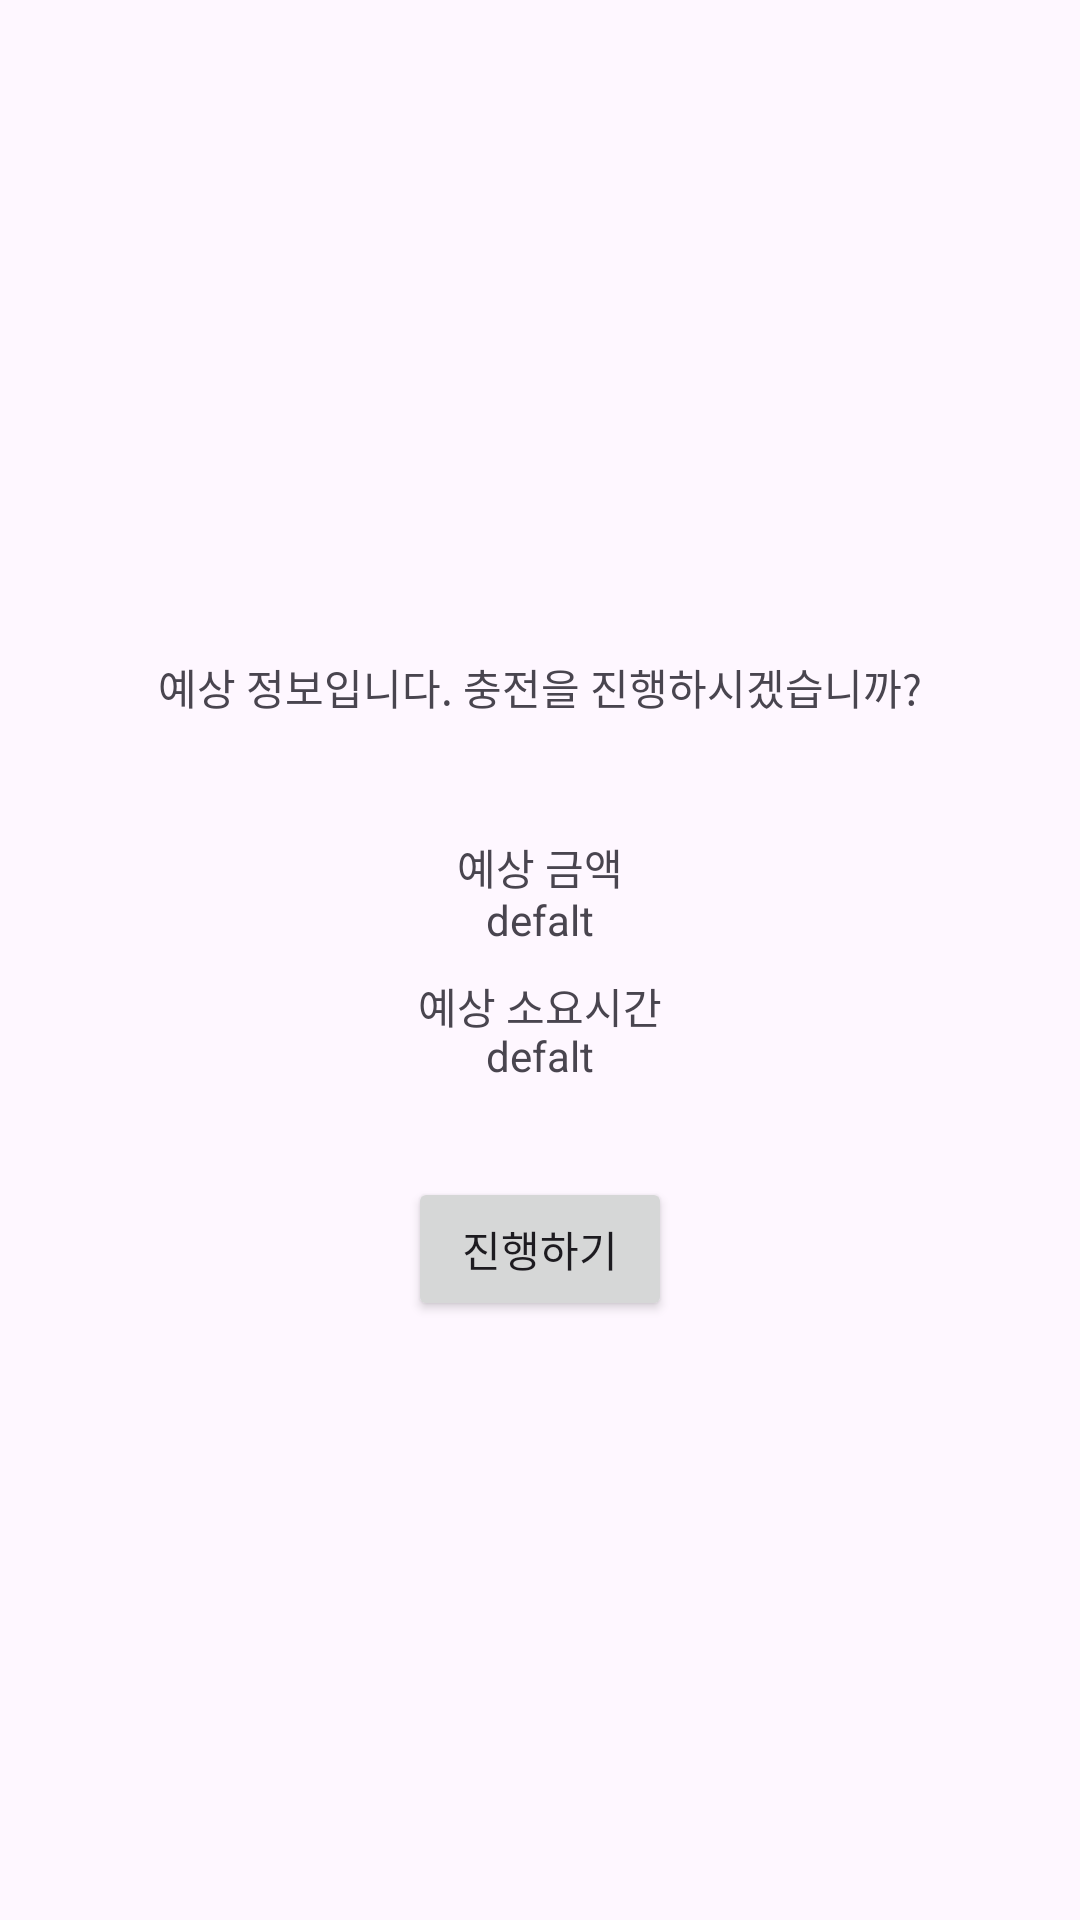

Layout XML and referenced resources for this Android screen:
<!-- AndroidManifest.xml: application theme Theme.Kiosk_electric_charger -->
<!-- res/layout/activity_expected_amount.xml -->
<?xml version="1.0" encoding="utf-8"?>
<androidx.constraintlayout.widget.ConstraintLayout xmlns:android="http://schemas.android.com/apk/res/android"
    xmlns:app="http://schemas.android.com/apk/res-auto"
    xmlns:tools="http://schemas.android.com/tools"
    android:layout_width="match_parent"
    android:layout_height="match_parent"
    android:keepScreenOn="true"
    tools:layout_editor_absoluteX="-1dp"
    tools:layout_editor_absoluteY="48dp">

    


    <TextView
        android:layout_width="wrap_content"
        android:layout_height="wrap_content"
        android:text="예상 정보입니다. 충전을 진행하시겠습니까?"
        app:layout_constraintBottom_toBottomOf="parent"
        app:layout_constraintEnd_toEndOf="parent"
        app:layout_constraintHorizontal_bias="0.5"
        app:layout_constraintStart_toStartOf="parent"
        app:layout_constraintTop_toTopOf="parent"
        app:layout_constraintVertical_bias="0.353" />

    <TextView
        android:layout_width="wrap_content"
        android:layout_height="wrap_content"
        android:text="예상 금액"
        app:layout_constraintBottom_toBottomOf="parent"
        app:layout_constraintEnd_toEndOf="parent"
        app:layout_constraintHorizontal_bias="0.5"
        app:layout_constraintStart_toStartOf="parent"
        app:layout_constraintTop_toTopOf="parent"
        app:layout_constraintVertical_bias="0.45" />

    <TextView
        android:id="@+id/expected_pay_txt"
        android:layout_width="wrap_content"
        android:layout_height="wrap_content"
        android:text="defalt"
        app:layout_constraintBottom_toBottomOf="parent"
        app:layout_constraintEnd_toEndOf="parent"
        app:layout_constraintHorizontal_bias="0.5"
        app:layout_constraintStart_toStartOf="parent"
        app:layout_constraintTop_toTopOf="parent"
        app:layout_constraintVertical_bias="0.478" />

    <TextView
        android:layout_width="wrap_content"
        android:layout_height="wrap_content"
        android:text="예상 소요시간"
        app:layout_constraintBottom_toBottomOf="parent"
        app:layout_constraintEnd_toEndOf="parent"
        app:layout_constraintHorizontal_bias="0.5"
        app:layout_constraintStart_toStartOf="parent"
        app:layout_constraintTop_toTopOf="parent"
        app:layout_constraintVertical_bias="0.525" />

    <TextView
        android:id="@+id/expected_time_txt"
        android:layout_width="wrap_content"
        android:layout_height="wrap_content"
        android:text="defalt"
        app:layout_constraintBottom_toBottomOf="parent"
        app:layout_constraintEnd_toEndOf="parent"
        app:layout_constraintHorizontal_bias="0.5"
        app:layout_constraintStart_toStartOf="parent"
        app:layout_constraintTop_toTopOf="parent"
        app:layout_constraintVertical_bias="0.551" />


    <Button
        android:id="@+id/expected_next_btn"
        android:layout_width="wrap_content"
        android:layout_height="wrap_content"
        android:text="진행하기"
        app:layout_constraintBottom_toBottomOf="parent"
        app:layout_constraintEnd_toEndOf="parent"
        app:layout_constraintHorizontal_bias="0.5"
        app:layout_constraintStart_toStartOf="parent"
        app:layout_constraintTop_toTopOf="parent"
        app:layout_constraintVertical_bias="0.663" />

</androidx.constraintlayout.widget.ConstraintLayout>
<!-- resources referenced by this layout -->
<resources>
  <style name="Theme.Kiosk_electric_charger" parent="Base.Theme.Kiosk_electric_charger">
  
      </style>
  <style name="Base.Theme.Kiosk_electric_charger" parent="Theme.Material3.DayNight.NoActionBar">
          
          
          
          <item name="android:windowFullscreen">true</item>
          
          <item name="windowActionBar">false</item>
          <item name="windowNoTitle">true</item>
      </style>
</resources>
